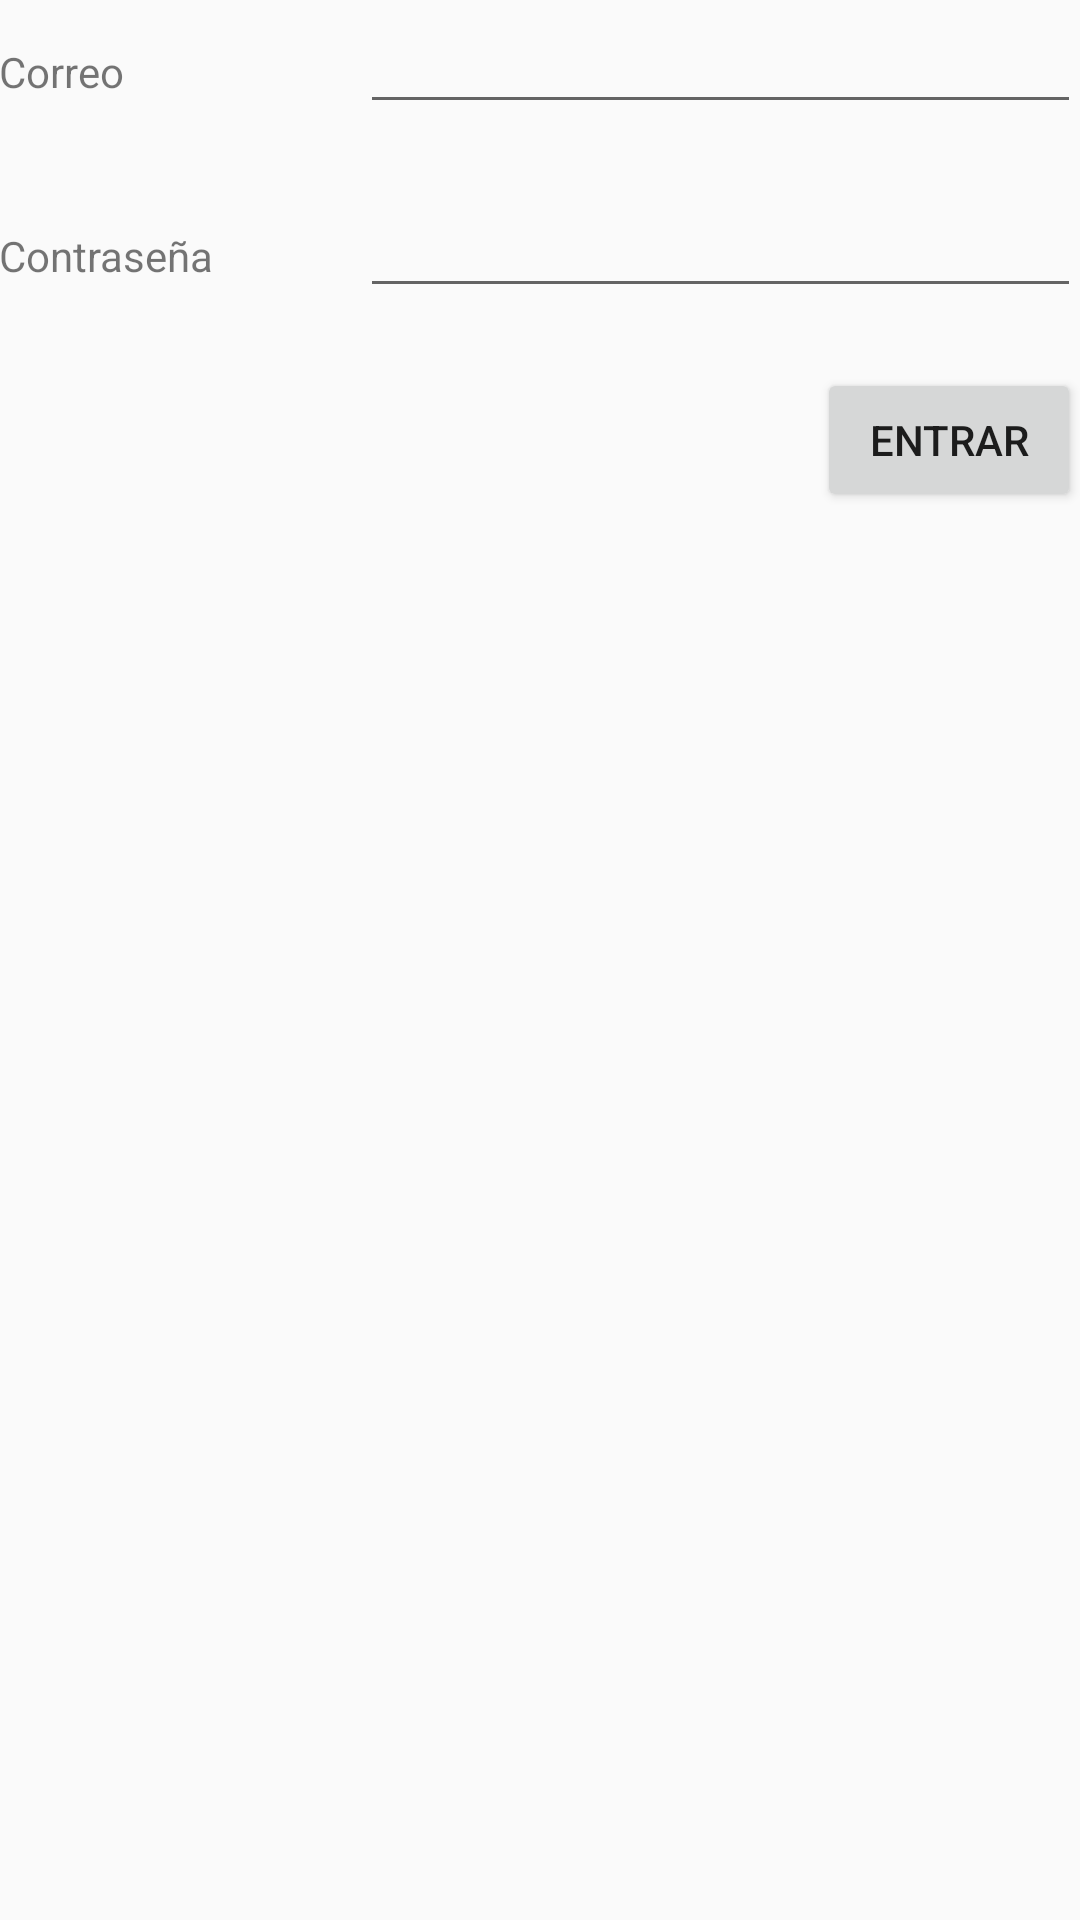

Android layout source for this screen:
<!-- AndroidManifest.xml: application theme AppTheme -->
<!-- res/layout/activity_ingreso.xml -->
<LinearLayout xmlns:android="http://schemas.android.com/apk/res/android"
    xmlns:tools="http://schemas.android.com/tools" android:layout_width="match_parent"
    android:layout_height="match_parent" android:paddingLeft="@dimen/activity_horizontal_margin"
    android:paddingRight="@dimen/activity_horizontal_margin"
    android:paddingTop="@dimen/activity_vertical_margin"
    android:paddingBottom="@dimen/activity_vertical_margin"
    tools:context="com.example.richard.mudateapp.LoginActivity"
    android:orientation="vertical">

    <LinearLayout
        android:orientation="horizontal"
        android:layout_width="match_parent"
        android:layout_height="wrap_content"
        android:layout_marginBottom="20dp">

        <TextView
            android:layout_width="fill_parent"
            android:layout_height="wrap_content"
            android:text="Correo"
            android:id="@+id/textView15"
            android:layout_weight="2" />

        <EditText
            android:layout_width="fill_parent"
            android:layout_height="wrap_content"
            android:inputType="textEmailAddress"
            android:ems="10"
            android:id="@+id/editText8"
            android:layout_weight="1" />
    </LinearLayout>

    <LinearLayout
        android:orientation="horizontal"
        android:layout_width="match_parent"
        android:layout_height="wrap_content"
        android:layout_marginBottom="20dp">

        <TextView
            android:layout_width="fill_parent"
            android:layout_height="wrap_content"
            android:text="Contraseña"
            android:id="@+id/textView19"
            android:layout_weight="2" />

        <EditText
            android:layout_width="fill_parent"
            android:layout_height="wrap_content"
            android:inputType="textPassword"
            android:ems="10"
            android:id="@+id/editText9"
            android:layout_weight="1" />
    </LinearLayout>

    <Button
        android:layout_width="wrap_content"
        android:layout_height="wrap_content"
        android:text="Entrar"
        android:tag="ESTATE_LIST_ACTIVITY"
        android:onClick="onClickHandler"
        android:id="@+id/button3"
        android:layout_gravity="right" />

</LinearLayout>
<!-- resources referenced by this layout -->
<resources>
  <style name="AppTheme" parent="Theme.AppCompat.Light.DarkActionBar">
          
          <item name="colorPrimary">@color/colorPrimary</item>
          <item name="colorPrimaryDark">@color/colorPrimaryDark</item>
          <item name="colorAccent">@color/colorAccent</item>
      </style>
  <!-- not gathered from this repository: default colours our renderer supplied (Android Studio template values) -->
  <color name="colorPrimary">#FF6200EE</color>
  <color name="colorPrimaryDark">#FF3700B3</color>
  <color name="colorAccent">#FF03DAC5</color>
</resources>
